9-way image classification set "dataset_unificado" from GitHub (Portant346/maze_solver_model_comparison); label vocabulary: arrow left, arrow right, arrow up, cross, free path, goal, wall, wall left, wall right.

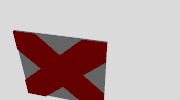
Label: cross

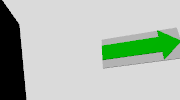
Label: arrow right

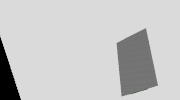
Label: free path

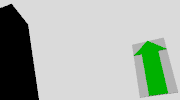
Label: arrow up

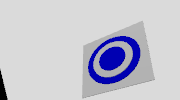
Label: goal

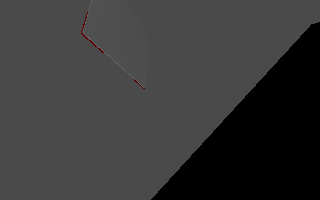
Label: wall right
